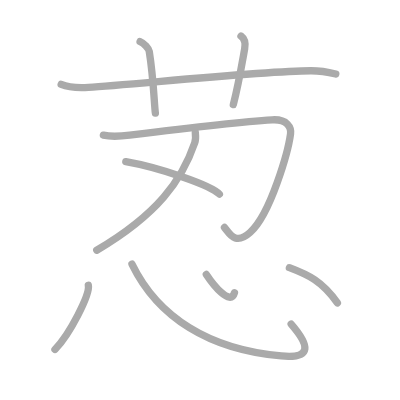
t = 0.00 s
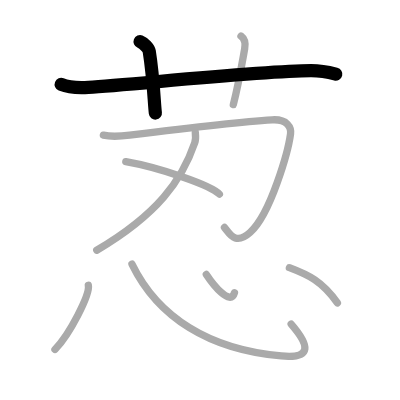
t = 2.00 s
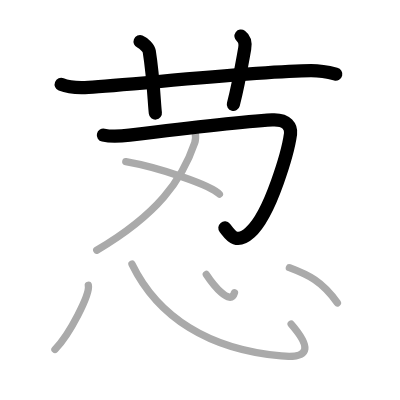
t = 4.00 s
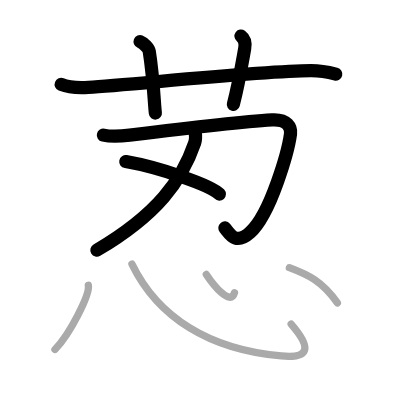
t = 6.00 s
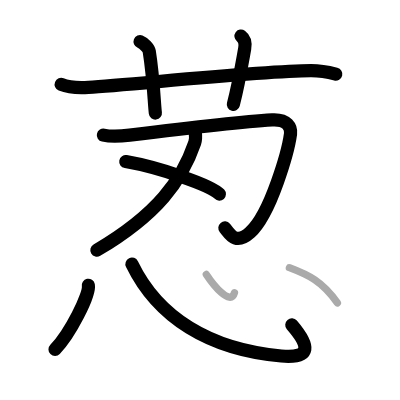
t = 8.00 s
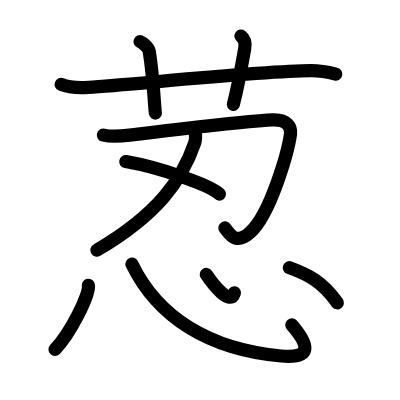
t = 10.00 s

The animated SVG that drew these frames (rendered in a browser with its animation timeline set to each time). Animation: 10 SMIL elements (animate=10); one cycle of 10.00 s.

<?xml version="1.0" standalone="no"?>
<!DOCTYPE svg PUBLIC "-//W3C//DTD SVG 1.1//EN"   "http://www.w3.org/Graphics/SVG/1.1/DTD/svg11.dtd">
<svg width="400px" height="400px"  version="1.1" xmlns="http://www.w3.org/2000/svg">
  <defs>
    <marker id="Triangle" viewBox="0 0 10 10" refX="0" refY="5" markerUnits="strokeWidth" markerWidth="3" style="stroke-opacity:0%;fill:#aaaaaa;" markerHeight="2" orient="auto">
      <path d="M 0 0 L 10 5 L 0 10 z" />
    </marker>
    
    <marker id="Arrow" viewBox="0 0 10 10" refX="5" refY="5" markerUnits="strokeWidth" markerWidth="1.8" style="stroke-opacity:0%;fill:#770000;" markerHeight="2" orient="auto">
      <path d="M 0 4 L 6 4 L 4 1 L 10 5 L 4 9 L 6 6 L 0 6 z" />
        <circle cx="5" cy="5" r="5" />
      </marker>
    
    <marker id="TriangleRed" viewBox="0 0 10 10" refX="0" refY="5" markerUnits="strokeWidth" markerWidth="3" style="stroke-opacity:0%;fill:#CC0000;" markerHeight="2" orient="auto">
      <path d="M 0 0 L 10 5 L 0 10 z" />
    </marker>
    
    <marker id="ArrowRed" viewBox="0 0 10 10" refX="5" refY="5" markerUnits="strokeWidth" markerWidth="1.8" style="stroke-opacity:0%;fill:#CC0000;" markerHeight="2" orient="auto">
      <path d="M 0 4 L 6 4 L 4 1 L 10 5 L 4 9 L 6 6 L 0 6 z" />
        <circle cx="5" cy="5" r="5" />
      </marker>
    
  </defs>
  
  <path style="fill:#ffffff; fill-opacity:100%; fill-rule:evenodd; stroke-width:0;" d="M 0 0 L 400px 0 L 400px 400px L 0 400px L 0 0" />

  <g transform="scale(3.6697247706422 3.6697247706422)">
<path style="fill:none; fill-opacity:0%; fill-rule:evenodd; stroke:#aaaaaa; stroke-opacity:100%; stroke-width: 1.5pt; stroke-linejoin:round; stroke-linecap:round;" d="M16.67 23c1.29 0.53 4.08 1 7.43 0.8c11.92-0.73 46.9-4.46 60.62-4.53c2.16-0.01 5.7 0.64 6.78 0.91"></path>
<path style="fill:none; fill-opacity:0%; fill-rule:evenodd; stroke:#aaaaaa; stroke-opacity:100%; stroke-width: 1.5pt; stroke-linejoin:round; stroke-linecap:round;" d="M38.17 11.33c1.08 0.42 2.37 1.87 2.5 2.67c1.19 7.48 1.33 14.11 1.67 16.83"></path>
<path style="fill:none; fill-opacity:0%; fill-rule:evenodd; stroke:#aaaaaa; stroke-opacity:100%; stroke-width: 1.5pt; stroke-linejoin:round; stroke-linecap:round;" d="M65.67 9.83c1.18 0.86 1.24 2.19 1 3.5C66 17 65 23 63.58 28.5"></path>
<path style="fill:none; fill-opacity:0%; fill-rule:evenodd; stroke:#aaaaaa; stroke-opacity:100%; stroke-width: 1.5pt; stroke-linejoin:round; stroke-linecap:round;" d="M28.17 36.83c1.62 0.36 3.83 0.42 7.17 0c12.99-1.62 32.42-3.79 38.83-4.17c4.17-0.24 5.23 2.13 5 3.83c-0.61 4.48-5.32 21.68-11 26.83c-4.13 3.74-5.67 0.17-7-1.33"></path>
<path style="fill:none; fill-opacity:0%; fill-rule:evenodd; stroke:#aaaaaa; stroke-opacity:100%; stroke-width: 1.5pt; stroke-linejoin:round; stroke-linecap:round;" d="M53.22 36.05c0.08 0.72 0.19 1.86-0.16 2.88c-3.49 10.19-10.1 19.48-26.7 29.26"></path>
<path style="fill:none; fill-opacity:0%; fill-rule:evenodd; stroke:#aaaaaa; stroke-opacity:100%; stroke-width: 1.5pt; stroke-linejoin:round; stroke-linecap:round;" d="M34.28 44.04c9 1.56 23.25 6.43 25.5 8.86"></path>
<path style="fill:none; fill-opacity:0%; fill-rule:evenodd; stroke:#aaaaaa; stroke-opacity:100%; stroke-width: 1.5pt; stroke-linejoin:round; stroke-linecap:round;" d="M24.07 77.75c0.5 2.47-5.05 13.37-9.09 17.48"></path>
<path style="fill:none; fill-opacity:0%; fill-rule:evenodd; stroke:#aaaaaa; stroke-opacity:100%; stroke-width: 1.5pt; stroke-linejoin:round; stroke-linecap:round;" d="M35.96 71.97C42.99 86.48 57.05 95.29 76.67 97c8.58 0.75 7.58-3 2.67-8.67"></path>
<path style="fill:none; fill-opacity:0%; fill-rule:evenodd; stroke:#aaaaaa; stroke-opacity:100%; stroke-width: 1.5pt; stroke-linejoin:round; stroke-linecap:round;" d="M56.22 74.79c1.81 2.72 6.55 8.8 7.68 4.96"></path>
<path style="fill:none; fill-opacity:0%; fill-rule:evenodd; stroke:#aaaaaa; stroke-opacity:100%; stroke-width: 1.5pt; stroke-linejoin:round; stroke-linecap:round;" d="M78.86 72.94c5.1 1.92 8.93 3.67 13.08 9.61"></path>

<path style="fill:none; fill-opacity:0%; fill-rule:evenodd; stroke:#000000; stroke-opacity:100%; stroke-width: 2.7pt; stroke-linejoin:round; stroke-linecap:round;" d="M16.67 23c1.29 0.53 4.08 1 7.43 0.8c11.92-0.73 46.9-4.46 60.62-4.53c2.16-0.01 5.7 0.64 6.78 0.91" pathLength="100" stroke-dashoffset="100" stroke-dasharray="100 105"><animate id="dashAnim1" attributeName="stroke-dashoffset" from="100" to="0" dur="1s" calcMode="linear" fill="freeze"/></path>
<path style="fill:none; fill-opacity:0%; fill-rule:evenodd; stroke:#000000; stroke-opacity:100%; stroke-width: 2.7pt; stroke-linejoin:round; stroke-linecap:round;" d="M38.17 11.33c1.08 0.42 2.37 1.87 2.5 2.67c1.19 7.48 1.33 14.11 1.67 16.83" pathLength="100" stroke-dashoffset="100" stroke-dasharray="100 105"><animate id="dashAnim2" attributeName="stroke-dashoffset" from="100" to="0" dur="1s" calcMode="linear" begin="dashAnim1.end" fill="freeze"/></path>
<path style="fill:none; fill-opacity:0%; fill-rule:evenodd; stroke:#000000; stroke-opacity:100%; stroke-width: 2.7pt; stroke-linejoin:round; stroke-linecap:round;" d="M65.67 9.83c1.18 0.86 1.24 2.19 1 3.5C66 17 65 23 63.58 28.5" pathLength="100" stroke-dashoffset="100" stroke-dasharray="100 105"><animate id="dashAnim3" attributeName="stroke-dashoffset" from="100" to="0" dur="1s" calcMode="linear" begin="dashAnim2.end" fill="freeze"/></path>
<path style="fill:none; fill-opacity:0%; fill-rule:evenodd; stroke:#000000; stroke-opacity:100%; stroke-width: 2.7pt; stroke-linejoin:round; stroke-linecap:round;" d="M28.17 36.83c1.62 0.36 3.83 0.42 7.17 0c12.99-1.62 32.42-3.79 38.83-4.17c4.17-0.24 5.23 2.13 5 3.83c-0.61 4.48-5.32 21.68-11 26.83c-4.13 3.74-5.67 0.17-7-1.33" pathLength="100" stroke-dashoffset="100" stroke-dasharray="100 105"><animate id="dashAnim4" attributeName="stroke-dashoffset" from="100" to="0" dur="1s" calcMode="linear" begin="dashAnim3.end" fill="freeze"/></path>
<path style="fill:none; fill-opacity:0%; fill-rule:evenodd; stroke:#000000; stroke-opacity:100%; stroke-width: 2.7pt; stroke-linejoin:round; stroke-linecap:round;" d="M53.22 36.05c0.08 0.72 0.19 1.86-0.16 2.88c-3.49 10.19-10.1 19.48-26.7 29.26" pathLength="100" stroke-dashoffset="100" stroke-dasharray="100 105"><animate id="dashAnim5" attributeName="stroke-dashoffset" from="100" to="0" dur="1s" calcMode="linear" begin="dashAnim4.end" fill="freeze"/></path>
<path style="fill:none; fill-opacity:0%; fill-rule:evenodd; stroke:#000000; stroke-opacity:100%; stroke-width: 2.7pt; stroke-linejoin:round; stroke-linecap:round;" d="M34.28 44.04c9 1.56 23.25 6.43 25.5 8.86" pathLength="100" stroke-dashoffset="100" stroke-dasharray="100 105"><animate id="dashAnim6" attributeName="stroke-dashoffset" from="100" to="0" dur="1s" calcMode="linear" begin="dashAnim5.end" fill="freeze"/></path>
<path style="fill:none; fill-opacity:0%; fill-rule:evenodd; stroke:#000000; stroke-opacity:100%; stroke-width: 2.7pt; stroke-linejoin:round; stroke-linecap:round;" d="M24.07 77.75c0.5 2.47-5.05 13.37-9.09 17.48" pathLength="100" stroke-dashoffset="100" stroke-dasharray="100 105"><animate id="dashAnim7" attributeName="stroke-dashoffset" from="100" to="0" dur="1s" calcMode="linear" begin="dashAnim6.end" fill="freeze"/></path>
<path style="fill:none; fill-opacity:0%; fill-rule:evenodd; stroke:#000000; stroke-opacity:100%; stroke-width: 2.7pt; stroke-linejoin:round; stroke-linecap:round;" d="M35.96 71.97C42.99 86.48 57.05 95.29 76.67 97c8.58 0.75 7.58-3 2.67-8.67" pathLength="100" stroke-dashoffset="100" stroke-dasharray="100 105"><animate id="dashAnim8" attributeName="stroke-dashoffset" from="100" to="0" dur="1s" calcMode="linear" begin="dashAnim7.end" fill="freeze"/></path>
<path style="fill:none; fill-opacity:0%; fill-rule:evenodd; stroke:#000000; stroke-opacity:100%; stroke-width: 2.7pt; stroke-linejoin:round; stroke-linecap:round;" d="M56.22 74.79c1.81 2.72 6.55 8.8 7.68 4.96" pathLength="100" stroke-dashoffset="100" stroke-dasharray="100 105"><animate id="dashAnim9" attributeName="stroke-dashoffset" from="100" to="0" dur="1s" calcMode="linear" begin="dashAnim8.end" fill="freeze"/></path>
<path style="fill:none; fill-opacity:0%; fill-rule:evenodd; stroke:#000000; stroke-opacity:100%; stroke-width: 2.7pt; stroke-linejoin:round; stroke-linecap:round;" d="M78.86 72.94c5.1 1.92 8.93 3.67 13.08 9.61" pathLength="100" stroke-dashoffset="100" stroke-dasharray="100 105"><animate id="dashAnim10" attributeName="stroke-dashoffset" from="100" to="0" dur="1s" calcMode="linear" begin="dashAnim9.end" fill="freeze"/></path>

</g>

</svg>  
          
